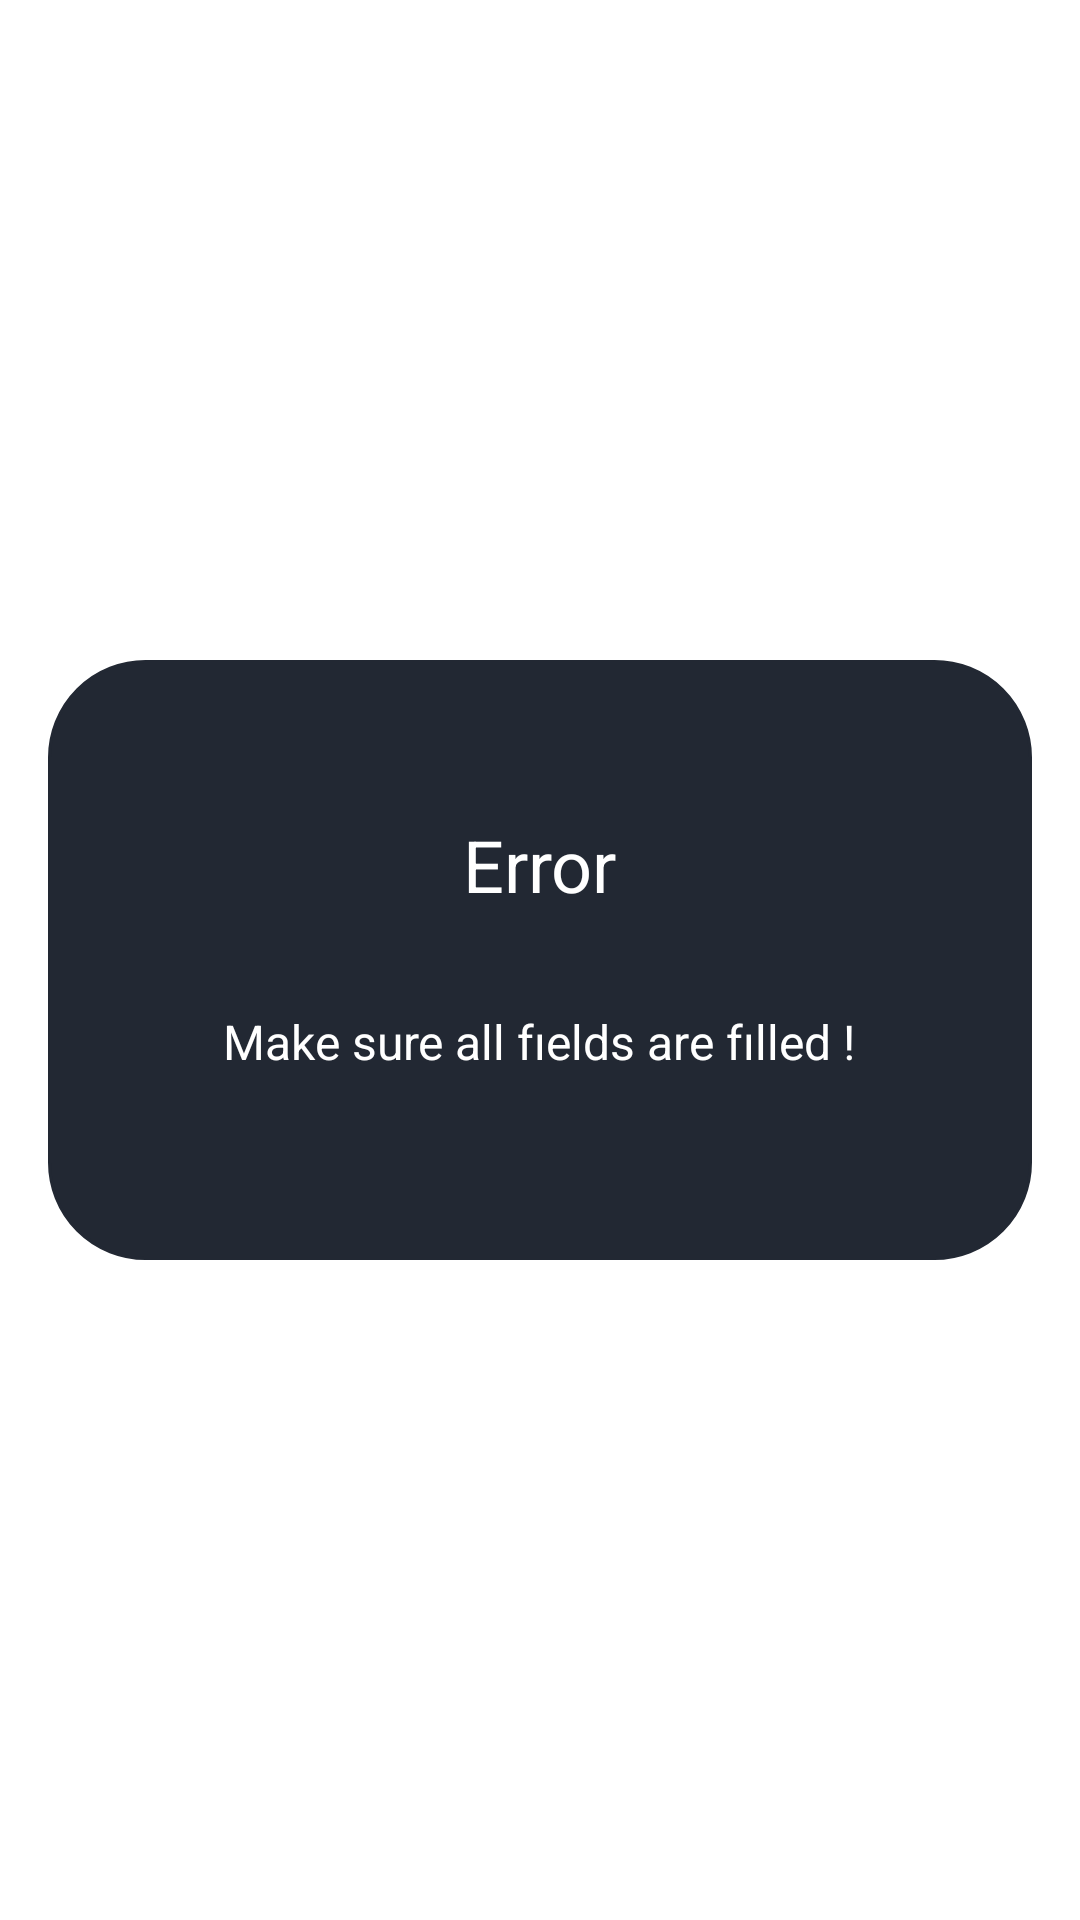

Write the Android layout XML for this screen, with the resource values it uses.
<!-- AndroidManifest.xml: application theme Theme.TermCommandsAndroid -->
<!-- res/layout/dialog_error.xml -->
<?xml version="1.0" encoding="utf-8"?>
<androidx.constraintlayout.widget.ConstraintLayout xmlns:android="http://schemas.android.com/apk/res/android"
    xmlns:app="http://schemas.android.com/apk/res-auto"
    xmlns:tools="http://schemas.android.com/tools"
    android:layout_width="match_parent"
    android:background="@android:color/transparent"
    android:layout_height="200dp">

    <androidx.constraintlayout.widget.ConstraintLayout
        android:layout_width="match_parent"
        android:layout_height="200dp"
        android:layout_marginHorizontal="16dp"
        android:background="@drawable/bg_black_stroke"
        app:layout_constraintBottom_toBottomOf="parent"
        app:layout_constraintEnd_toEndOf="parent"
        app:layout_constraintStart_toStartOf="parent"
        app:layout_constraintTop_toTopOf="parent">

        <TextView
            android:id="@+id/textView2"
            android:layout_width="wrap_content"
            android:layout_height="wrap_content"
            android:layout_marginTop="52dp"
            android:text="@string/error_title"
            android:textColor="@color/white"
            android:textSize="24dp"
            app:layout_constraintEnd_toEndOf="parent"
            app:layout_constraintStart_toStartOf="parent"
            app:layout_constraintTop_toTopOf="parent" />

        <TextView
            android:id="@+id/textView3"
            android:layout_width="wrap_content"
            android:layout_height="wrap_content"
            android:layout_marginTop="24dp"
            android:text="@string/error_command"
            android:textColor="@color/white"
            android:textSize="16dp"
            app:layout_constraintBottom_toBottomOf="parent"
            app:layout_constraintEnd_toEndOf="@+id/textView2"
            app:layout_constraintHorizontal_bias="0.503"
            app:layout_constraintStart_toStartOf="@+id/textView2"
            app:layout_constraintTop_toBottomOf="@+id/textView2"
            app:layout_constraintVertical_bias="0.112" />
    </androidx.constraintlayout.widget.ConstraintLayout>
</androidx.constraintlayout.widget.ConstraintLayout>
<!-- resources referenced by this layout -->
<resources>
  <color name="white">#FFFFFFFF</color>
  <!-- drawable bg_black_stroke (drawable) -->
  <shape
      xmlns:android="http://schemas.android.com/apk/res/android"
      android:shape="rectangle">
  
      <solid android:color="#222833" />
      <corners android:radius="32dp" />
      <stroke
          android:color="#222833"
          android:width="1dp"/>
  </shape>
  <string name="error_command">Make sure all fıelds are fılled !</string>
  <string name="error_title">Error</string>
  <style name="Theme.TermCommandsAndroid" parent="Theme.MaterialComponents.DayNight.DarkActionBar">
          
          <item name="colorPrimary">#1F2127</item>
          <item name="colorPrimaryVariant">#1F2127</item>
          <item name="colorOnPrimary">@color/white</item>
          
          <item name="colorSecondary">@color/white</item>
          <item name="colorSecondaryVariant">@color/white</item>
          <item name="colorOnSecondary">@color/black</item>
          
          <item name="android:statusBarColor" tools:targetApi="l">?attr/colorPrimaryVariant</item>
          
          <item name="windowActionBar">false</item>
          <item name="windowNoTitle">true</item>
          <item name="android:textColorHint">@android:color/white</item>
      </style>
  <color name="black">#FF000000</color>
</resources>
